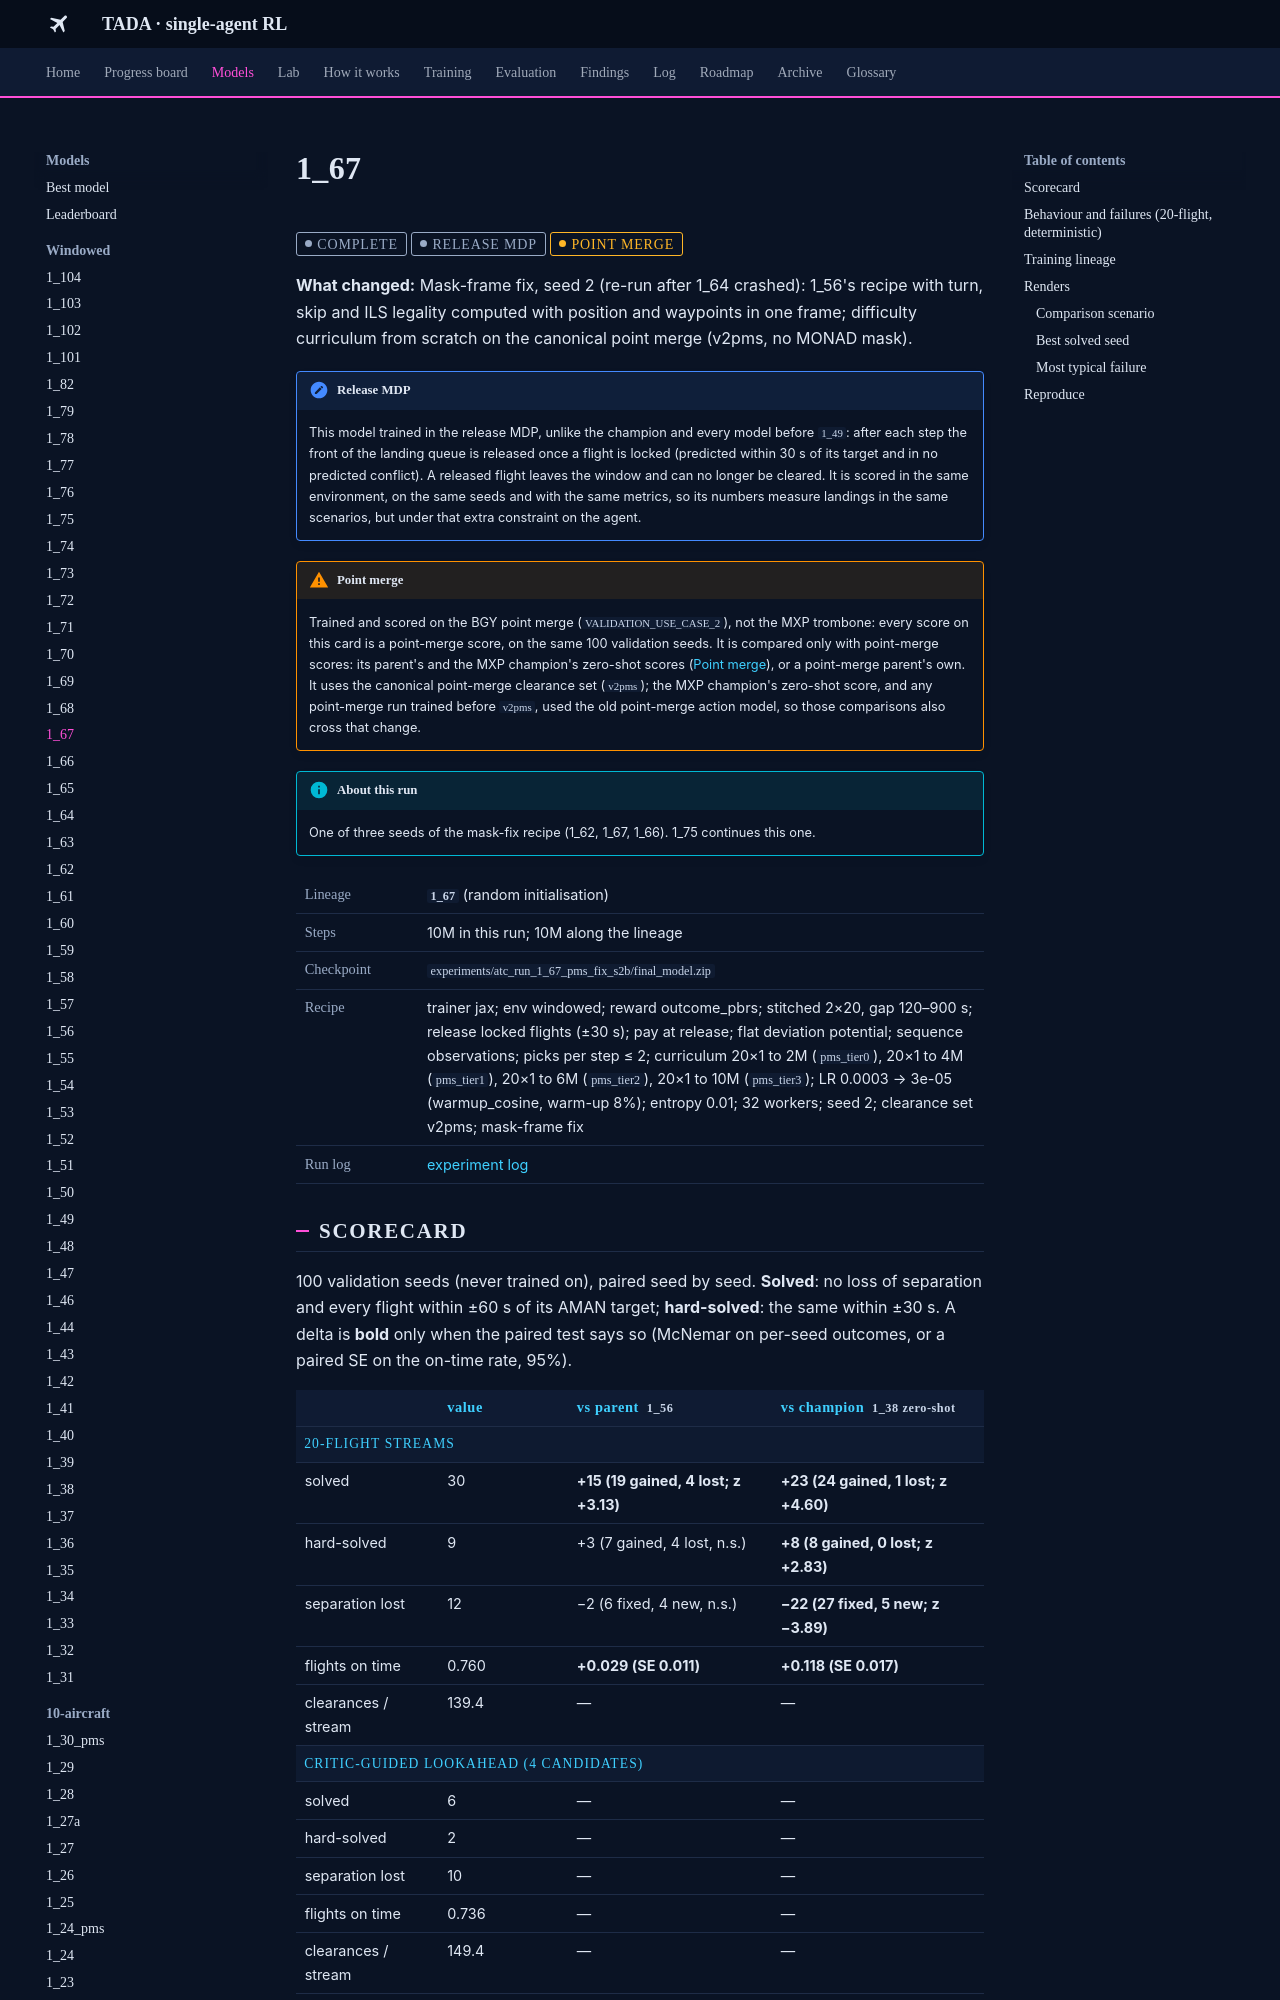

repository: leander-grech/tada-single-agent-docs · page: models/1_67/index.html · generator: mkdocs

<!-- Generated by tools/build_model_docs.py from models.yaml. Do not edit by hand. -->
# 1_67

<span class="tada-chip tada-chip--muted">complete</span> <span class="tada-chip tada-chip--muted" title="Locked flights are released from the window; trained and scored in that environment">release MDP</span> <span class="tada-chip tada-chip--warn" title="Trained and scored on the BGY point merge (use case 2), not the MXP trombone">point merge</span>

**What changed:** Mask-frame fix, seed 2 (re-run after 1_64 crashed): 1_56's recipe with turn, skip and ILS legality computed with position and waypoints in one frame; difficulty curriculum from scratch on the canonical point merge (v2pms, no MONAD mask).

!!! note "Release MDP"
    This model trained in the release MDP, unlike the champion and every model before `1_49`: after each step the front of the landing queue is released once a flight is locked (predicted within 30 s of its target and in no predicted conflict). A released flight leaves the window and can no longer be cleared. It is scored in the same environment, on the same seeds and with the same metrics, so its numbers measure landings in the same scenarios, but under that extra constraint on the agent.

!!! warning "Point merge"
    Trained and scored on the BGY point merge (`VALIDATION_USE_CASE_2`), not the MXP trombone: every score on this card is a point-merge score, on the same 100 validation seeds. It is compared only with point-merge scores: its parent's and the MXP champion's zero-shot scores ([Point merge](../findings/point-merge.md)), or a point-merge parent's own. It uses the canonical point-merge clearance set (`v2pms`); the MXP champion's zero-shot score, and any point-merge run trained before `v2pms`, used the old point-merge action model, so those comparisons also cross that change.

!!! info "About this run"
    One of three seeds of the mask-fix recipe (1_62, 1_67, 1_66). 1_75 continues this one.

<table class="tada-table tada-facts"><tbody><tr><th>Lineage</th><td><strong><code>1_67</code></strong> (random initialisation)</td></tr><tr><th>Steps</th><td>10M in this run; 10M along the lineage</td></tr><tr><th>Checkpoint</th><td><code>experiments/atc_run_1_67_pms_fix_s2b/final_model.zip</code></td></tr><tr><th>Recipe</th><td>trainer jax; env windowed; reward outcome_pbrs; stitched 2×20, gap 120–900 s; release locked flights (±30 s); pay at release; flat deviation potential; sequence observations; picks per step ≤ 2; curriculum 20×1 to 2M (<code>pms_tier0</code>), 20×1 to 4M (<code>pms_tier1</code>), 20×1 to 6M (<code>pms_tier2</code>), 20×1 to 10M (<code>pms_tier3</code>); LR 0.0003 → 3e-05 (warmup_cosine, warm-up 8%); entropy 0.01; 32 workers; seed 2; clearance set v2pms; mask-frame fix</td></tr><tr><th>Run log</th><td><a href="../../log/#run-1-67">experiment log</a></td></tr></tbody></table>

## Scorecard

100 validation seeds (never trained on), paired seed by seed. **Solved**: no loss of separation and every flight within ±60 s of its AMAN target; **hard-solved**: the same within ±30 s. A delta is **bold** only when the paired test says so (McNemar on per-seed outcomes, or a paired SE on the on-time rate, 95%).

<table class="tada-table"><thead><tr><th></th><th>value</th><th>vs parent <code>1_56</code></th><th>vs champion <code>1_38 zero-shot</code></th></tr></thead><tbody><tr class="tada-group"><th colspan="4">20-flight streams</th></tr><tr><td>solved</td><td>30</td><td><strong>+15 (19 gained, 4 lost; z +3.13)</strong></td><td><strong>+23 (24 gained, 1 lost; z +4.60)</strong></td></tr><tr><td>hard-solved</td><td>9</td><td>+3 (7 gained, 4 lost, n.s.)</td><td><strong>+8 (8 gained, 0 lost; z +2.83)</strong></td></tr><tr><td>separation lost</td><td>12</td><td>−2 (6 fixed, 4 new, n.s.)</td><td><strong>−22 (27 fixed, 5 new; z −3.89)</strong></td></tr><tr><td>flights on time</td><td>0.760</td><td><strong>+0.029 (SE 0.011)</strong></td><td><strong>+0.118 (SE 0.017)</strong></td></tr><tr><td>clearances / stream</td><td>139.4</td><td>—</td><td>—</td></tr><tr class="tada-group"><th colspan="4">critic-guided lookahead (4 candidates)</th></tr><tr><td>solved</td><td>6</td><td>—</td><td>—</td></tr><tr><td>hard-solved</td><td>2</td><td>—</td><td>—</td></tr><tr><td>separation lost</td><td>10</td><td>—</td><td>—</td></tr><tr><td>flights on time</td><td>0.736</td><td>—</td><td>—</td></tr><tr><td>clearances / stream</td><td>149.4</td><td>—</td><td>—</td></tr></tbody></table>

Not yet evaluated: stitched 2×20 streams, 10 attempts (deterministic + 9 sampled) ([backfill list](../backfill.md)).

Sources: f20 `analysis/2026-10-08_maskfix/eval/1_67_pms_f20.csv`, la4 `analysis/2026-10-08_search/1_67_la4.csv`.

## Behaviour and failures (20-flight, deterministic)

**139.4** clearances per stream; **0.04** AMAN-order swaps per stream; mean landing deviation **55 s**.

<table class="tada-table"><thead><tr><th>outcome</th><th>seeds</th></tr></thead><tbody><tr><td><span class="tada-chip tada-chip--ok">solved</span></td><td>30</td></tr><tr><td><span class="tada-chip tada-chip--warn">safe, 1 flight late</span></td><td>15</td></tr><tr><td><span class="tada-chip tada-chip--warn">safe, 2–3 flights late</span></td><td>10</td></tr><tr><td><span class="tada-chip tada-chip--warn">safe, 4 or more late</span></td><td>33</td></tr><tr><td><span class="tada-chip tada-chip--bad">loss of separation</span></td><td>12</td></tr></tbody></table>
